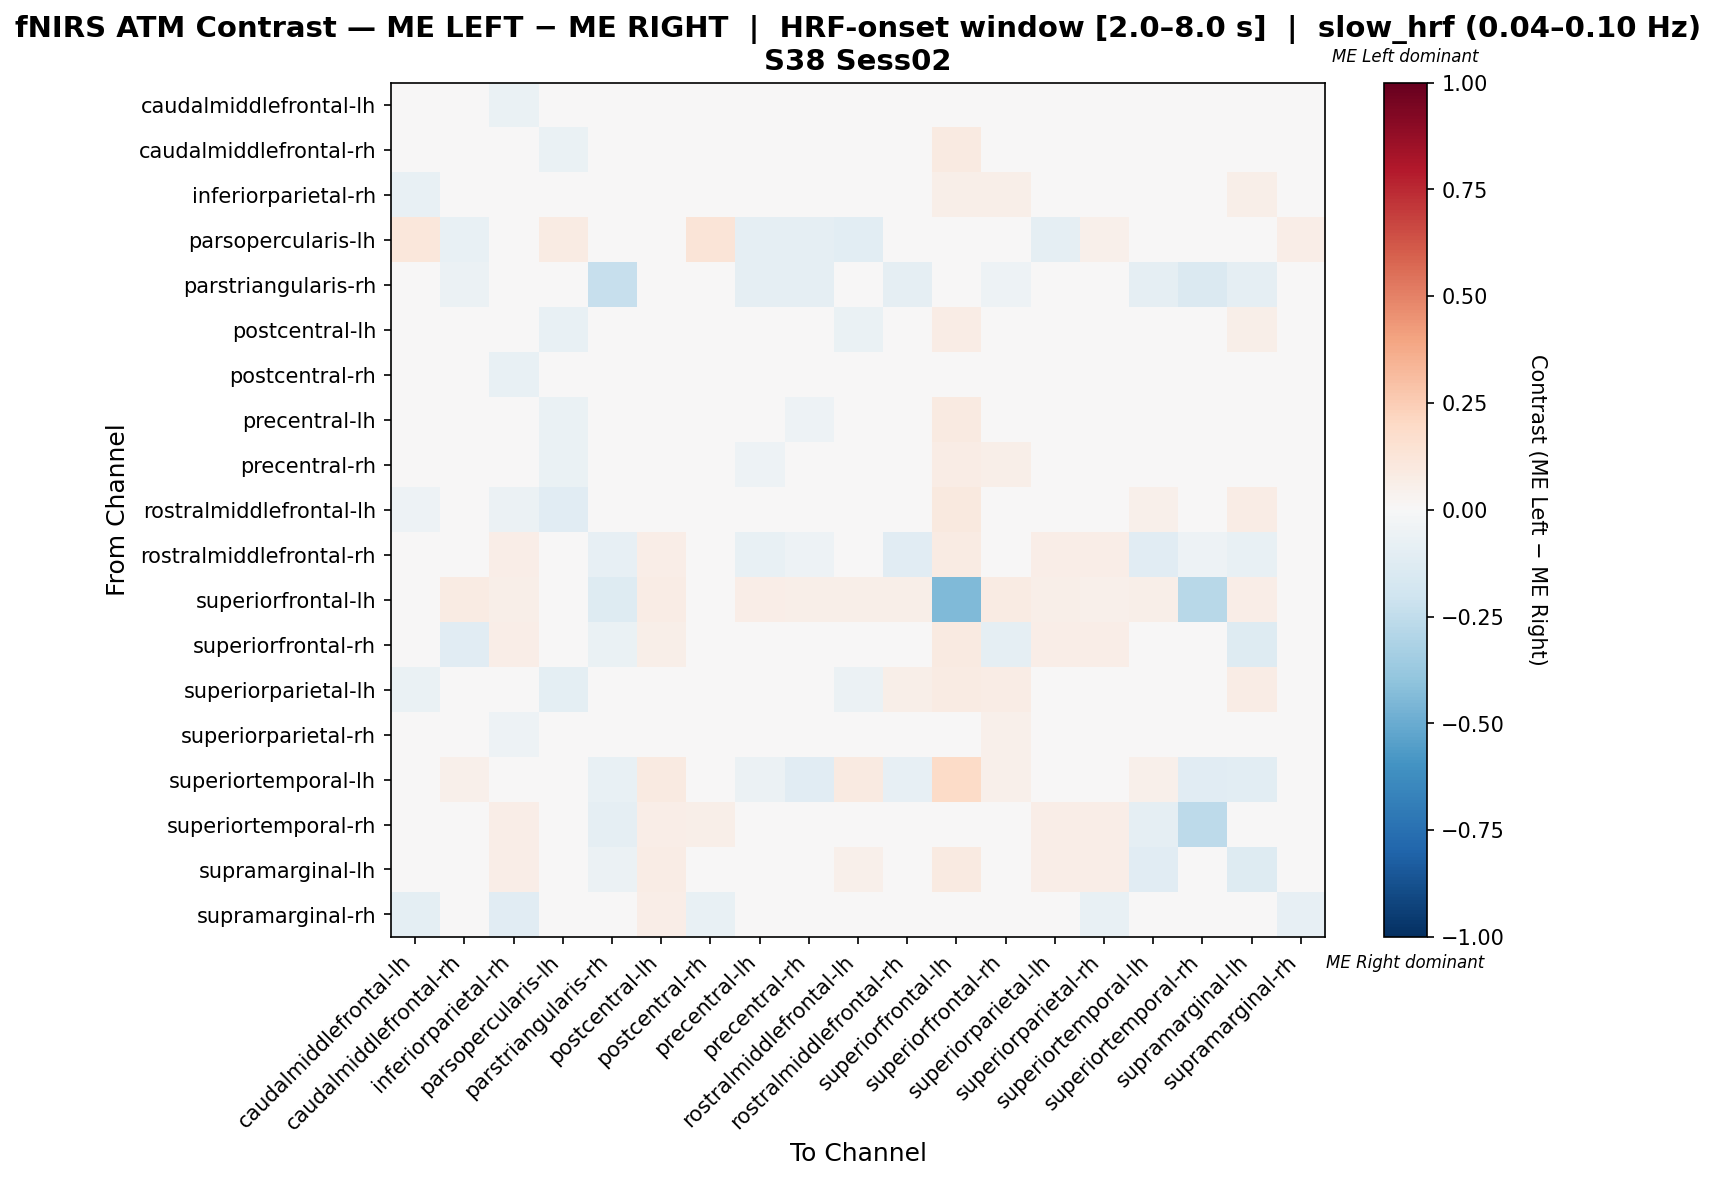

The data file committed next to this chart (first rows):
, caudalmiddlefrontal-lh, caudalmiddlefrontal-rh, inferiorparietal-rh, parsopercularis-lh, parstriangularis-rh, postcentral-lh, postcentral-rh, precentral-lh, precentral-rh, rostralmiddlefrontal-lh, rostralmiddlefrontal-rh, superiorfrontal-lh, superiorfrontal-rh, superiorparietal-lh, superiorparietal-rh, superiortemporal-lh, superiortemporal-rh, supramarginal-lh, supramarginal-rh
caudalmiddlefrontal-lh, 0.0151, -0.0294, -0.06557, 0.0118, 0.0, 0.009168, 0.04503, -0.0382, -0.0382, -0.0382, 0.02632, 0.02632, 0.02632, -0.03527, -0.002415, 0.0, 0.02632, 0.02632, 0.03458
caudalmiddlefrontal-rh, -0.04277, -0.02572, 0.0001546, -0.06803, -0.02041, -0.009946, 0.003865, -0.04046, -0.02278, -0.03772, 0.04525, 0.09343, 0.04999, 0.0001546, -0.004896, 0.01495, 0.02505, 0.009586, 0.0303
inferiorparietal-rh, -0.07123, 0.003132, -0.03387, -0.04229, 0.0, 0.009839, -0.02429, -0.02223, -0.00564, -0.04466, 0.04739, 0.05924, 0.06161, -0.0003464, -0.02691, 0.0, 0.04265, 0.05687, -0.009271
parsopercularis-lh, 0.1158, -0.07782, -0.006998, 0.08298, 0.0, 0.01605, 0.1278, -0.09339, -0.08949, -0.1089, 0.0, 0.0, 0.0, -0.08949, 0.05412, 0.0, 0.0, 0.0, 0.06944
parstriangularis-rh, 0.0, -0.0625, 0.0, 0.0, -0.2292, 0.0, 0.0, -0.09375, -0.09375, 0.0, -0.09375, -0.04167, -0.05208, 0.0, 0.0, -0.09375, -0.1458, -0.09375, 0.0
postcentral-lh, -0.03299, -0.03285, -0.02731, -0.07664, 0.0, -0.003874, 0.02483, -0.0351, -0.04485, -0.06288, 0.03929, 0.07466, 0.04715, -0.03895, 0.002515, 0.0275, 0.03536, 0.0609, 0.04322
postcentral-rh, -0.0334, -0.009276, -0.07071, 0.01113, 0.0, 0.02927, -0.0134, -0.009276, -0.009276, -0.01608, 0.03401, 0.03401, 0.03401, -0.009276, -0.02927, 0.0, 0.03401, 0.03401, -0.01051
precentral-lh, -0.03381, -0.01883, -0.01308, -0.06897, -0.02586, 0.01633, 0.01538, -0.02677, -0.05044, 0.001623, 0.009838, 0.09118, 0.04151, 0.001487, -0.001589, -0.01356, 0.01264, 0.02762, 0.03529
precentral-rh, -0.03335, 0.0004676, 0.009633, -0.07012, -0.02744, -0.002637, 0.01552, -0.05147, -0.03002, -0.03331, 0.01867, 0.07362, 0.06144, 0.01573, 0.01264, -0.04268, 0.01863, 0.02787, 0.03681
rostralmiddlefrontal-lh, -0.05054, -0.03484, -0.055, -0.1129, 0.0, -0.01705, 0.005479, -0.005171, -0.04694, -0.01727, 0.0458, 0.09924, 0.0458, -0.03549, -0.03484, 0.05344, 0.0458, 0.07252, 0.04198
rostralmiddlefrontal-rh, 0.03185, 0.02875, 0.06369, 0.0, -0.08108, 0.06369, 0.04777, -0.07463, -0.05342, 0.03822, -0.1128, 0.0828, 0.03776, 0.06369, 0.06369, -0.116, -0.05078, -0.07144, 0.03822
superiorfrontal-lh, 0.02141, 0.08137, 0.05567, 0.0, -0.1316, 0.07495, 0.03212, 0.06638, 0.05567, 0.05567, 0.05567, -0.4413, 0.08137, 0.0621, 0.05353, 0.0621, -0.2772, 0.06638, 0.0257
superiorfrontal-rh, 0.02506, -0.111, 0.06767, 0.0, -0.06757, 0.05764, 0.03759, -0.01995, -0.002405, 0.03008, -0.002405, 0.09273, -0.08643, 0.06767, 0.06266, -0.02997, -0.02245, -0.129, 0.03008
superiorparietal-lh, -0.06728, -0.01183, -0.01925, -0.09914, 0.0, -0.02476, -0.001781, -0.03853, -0.02751, -0.05782, 0.0551, 0.07989, 0.07438, -0.009428, -0.01458, 0.008264, 0.04959, 0.07163, 0.03306
superiorparietal-rh, -0.04549, -0.005535, -0.05165, -0.02524, 0.0, 0.01337, -0.004877, -0.02524, -0.01173, -0.03875, 0.03861, 0.04826, 0.05019, -0.01173, -0.0142, 0.0, 0.03475, 0.04633, 0.002917
superiortemporal-lh, 0.0, 0.05082, 0.0, 0.0, -0.07377, 0.09333, 0.0, -0.05934, -0.1148, 0.09333, -0.08295, 0.1933, 0.05235, 0.02, 0.0, 0.05148, -0.1148, -0.1091, 0.0
superiortemporal-rh, 0.03745, 0.03038, 0.06742, 0.0, -0.08642, 0.06742, 0.05618, -0.019, -0.019, 0.04494, -0.019, -0.006658, 0.03655, 0.06742, 0.06742, -0.08642, -0.2646, -0.019, 0.04494
supramarginal-lh, 0.02786, -0.0366, 0.06685, 0.0, -0.06207, 0.07799, 0.04178, -0.03792, -0.0297, 0.05292, -0.04774, 0.08635, -0.0297, 0.06685, 0.06685, -0.1115, -0.03952, -0.1261, 0.03343
supramarginal-rh, -0.09456, 0.03519, -0.1134, 0.02933, 0.0, 0.06452, -0.07436, 0.03519, 0.03519, 0.03226, 0.03519, 0.03519, 0.03519, 0.03519, -0.07761, 0.0, 0.03519, 0.03519, -0.08283
